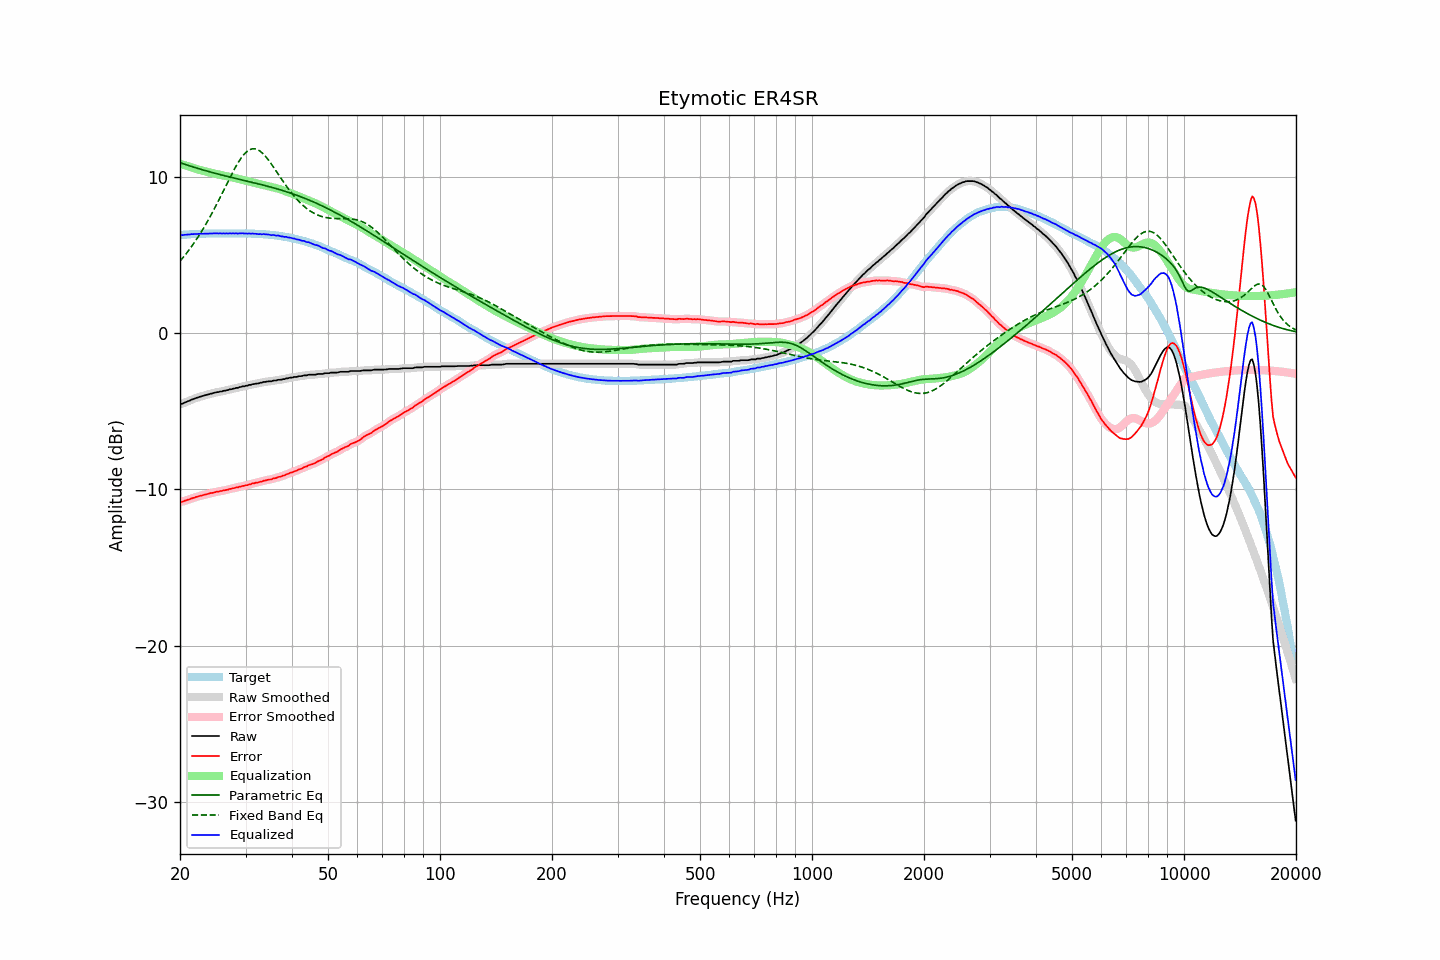

Values plotted in this chart, from the file beside it:
frequency, raw, error, smoothed, error_smoothed, equalization, parametric_eq, fixed_band_eq, equalized_raw, equalized_smoothed, target
20.00, -4.54, -10.80, -4.55, -10.81, 10.83, 10.90, 4.60, 6.28, 6.27, 6.26
20.20, -4.53, -10.80, -4.52, -10.79, 10.79, 10.86, 4.71, 6.26, 6.27, 6.27
20.40, -4.50, -10.78, -4.49, -10.77, 10.76, 10.83, 4.84, 6.26, 6.27, 6.28
20.61, -4.44, -10.73, -4.45, -10.74, 10.73, 10.79, 4.96, 6.29, 6.28, 6.29
20.81, -4.41, -10.70, -4.41, -10.70, 10.70, 10.76, 5.09, 6.29, 6.29, 6.29
21.02, -4.36, -10.66, -4.36, -10.67, 10.66, 10.73, 5.23, 6.30, 6.30, 6.30
21.23, -4.33, -10.64, -4.32, -10.63, 10.63, 10.69, 5.36, 6.30, 6.31, 6.31
21.44, -4.27, -10.59, -4.28, -10.60, 10.60, 10.66, 5.50, 6.33, 6.32, 6.32
21.66, -4.24, -10.56, -4.24, -10.56, 10.57, 10.63, 5.65, 6.32, 6.33, 6.32
21.87, -4.20, -10.53, -4.20, -10.53, 10.53, 10.60, 5.79, 6.33, 6.33, 6.33
22.09, -4.16, -10.49, -4.17, -10.50, 10.50, 10.56, 5.95, 6.34, 6.33, 6.33
22.31, -4.13, -10.47, -4.13, -10.47, 10.47, 10.53, 6.10, 6.34, 6.34, 6.34
22.54, -4.09, -10.43, -4.09, -10.44, 10.44, 10.50, 6.26, 6.35, 6.34, 6.34
22.76, -4.06, -10.41, -4.06, -10.41, 10.41, 10.47, 6.43, 6.35, 6.35, 6.35
22.99, -4.03, -10.38, -4.03, -10.38, 10.38, 10.44, 6.59, 6.35, 6.35, 6.35
23.22, -4.00, -10.35, -4.00, -10.36, 10.36, 10.41, 6.77, 6.35, 6.35, 6.35
23.45, -3.97, -10.33, -3.97, -10.33, 10.33, 10.38, 6.94, 6.36, 6.36, 6.36
23.69, -3.94, -10.30, -3.94, -10.30, 10.30, 10.35, 7.12, 6.36, 6.36, 6.36
23.92, -3.92, -10.28, -3.92, -10.28, 10.28, 10.32, 7.30, 6.36, 6.36, 6.36
24.16, -3.88, -10.24, -3.89, -10.25, 10.25, 10.30, 7.49, 6.37, 6.36, 6.36
24.40, -3.87, -10.24, -3.86, -10.23, 10.23, 10.27, 7.68, 6.36, 6.37, 6.37
24.65, -3.83, -10.20, -3.83, -10.20, 10.21, 10.24, 7.88, 6.37, 6.37, 6.37
24.89, -3.81, -10.18, -3.81, -10.19, 10.18, 10.21, 8.07, 6.37, 6.37, 6.37
25.14, -3.78, -10.15, -3.79, -10.16, 10.16, 10.18, 8.27, 6.38, 6.38, 6.37
25.39, -3.78, -10.15, -3.77, -10.14, 10.14, 10.16, 8.48, 6.36, 6.37, 6.37
25.65, -3.74, -10.11, -3.75, -10.12, 10.12, 10.13, 8.68, 6.38, 6.37, 6.37
25.91, -3.74, -10.11, -3.73, -10.10, 10.10, 10.10, 8.89, 6.36, 6.37, 6.37
26.16, -3.70, -10.07, -3.71, -10.08, 10.08, 10.08, 9.10, 6.38, 6.37, 6.37
26.43, -3.69, -10.06, -3.69, -10.06, 10.06, 10.05, 9.31, 6.37, 6.37, 6.37
26.69, -3.66, -10.03, -3.66, -10.03, 10.04, 10.03, 9.52, 6.37, 6.37, 6.37
26.96, -3.65, -10.02, -3.64, -10.01, 10.01, 10.00, 9.72, 6.36, 6.37, 6.37
27.23, -3.60, -9.97, -3.62, -9.99, 9.99, 9.98, 9.93, 6.39, 6.37, 6.37
27.50, -3.60, -9.97, -3.59, -9.96, 9.96, 9.95, 10.13, 6.36, 6.37, 6.37
27.77, -3.56, -9.93, -3.57, -9.94, 9.94, 9.93, 10.33, 6.38, 6.37, 6.37
28.05, -3.55, -9.92, -3.55, -9.92, 9.92, 9.90, 10.52, 6.36, 6.37, 6.37
28.33, -3.51, -9.88, -3.52, -9.89, 9.89, 9.88, 10.70, 6.38, 6.37, 6.37
28.62, -3.51, -9.88, -3.50, -9.87, 9.87, 9.85, 10.87, 6.36, 6.37, 6.37
28.90, -3.46, -9.83, -3.47, -9.84, 9.84, 9.83, 11.04, 6.38, 6.37, 6.37
29.19, -3.45, -9.82, -3.45, -9.82, 9.82, 9.80, 11.19, 6.37, 6.37, 6.37
29.48, -3.41, -9.78, -3.42, -9.79, 9.80, 9.78, 11.33, 6.38, 6.38, 6.37
29.78, -3.41, -9.78, -3.40, -9.78, 9.77, 9.76, 11.45, 6.36, 6.37, 6.37
30.08, -3.37, -9.74, -3.38, -9.75, 9.75, 9.73, 11.55, 6.37, 6.37, 6.37
30.38, -3.37, -9.73, -3.36, -9.73, 9.72, 9.71, 11.64, 6.35, 6.36, 6.36
30.68, -3.32, -9.68, -3.33, -9.69, 9.69, 9.68, 11.70, 6.37, 6.36, 6.36
30.99, -3.32, -9.68, -3.31, -9.67, 9.67, 9.66, 11.75, 6.35, 6.36, 6.36
31.30, -3.27, -9.62, -3.28, -9.64, 9.64, 9.63, 11.78, 6.37, 6.36, 6.35
31.61, -3.27, -9.62, -3.27, -9.61, 9.62, 9.61, 11.78, 6.35, 6.35, 6.35
31.93, -3.24, -9.58, -3.25, -9.59, 9.59, 9.58, 11.77, 6.35, 6.35, 6.34
32.24, -3.23, -9.57, -3.23, -9.57, 9.57, 9.56, 11.74, 6.33, 6.33, 6.34
32.57, -3.22, -9.55, -3.21, -9.55, 9.54, 9.53, 11.69, 6.32, 6.33, 6.33
32.89, -3.18, -9.51, -3.19, -9.52, 9.52, 9.51, 11.62, 6.33, 6.32, 6.33
33.22, -3.18, -9.50, -3.17, -9.49, 9.49, 9.48, 11.53, 6.31, 6.32, 6.32
33.55, -3.13, -9.45, -3.15, -9.46, 9.47, 9.45, 11.43, 6.34, 6.32, 6.32
33.89, -3.13, -9.44, -3.13, -9.44, 9.44, 9.43, 11.32, 6.31, 6.32, 6.31
34.23, -3.11, -9.41, -3.11, -9.41, 9.42, 9.40, 11.20, 6.31, 6.31, 6.30
34.57, -3.09, -9.38, -3.10, -9.40, 9.39, 9.37, 11.07, 6.30, 6.29, 6.29
34.92, -3.09, -9.37, -3.09, -9.37, 9.37, 9.35, 10.93, 6.28, 6.28, 6.28
35.27, -3.09, -9.37, -3.07, -9.35, 9.34, 9.32, 10.79, 6.25, 6.27, 6.28
35.62, -3.04, -9.30, -3.06, -9.33, 9.32, 9.29, 10.64, 6.28, 6.26, 6.26
35.97, -3.04, -9.29, -3.04, -9.29, 9.29, 9.26, 10.49, 6.25, 6.25, 6.25
... 635 more rows
